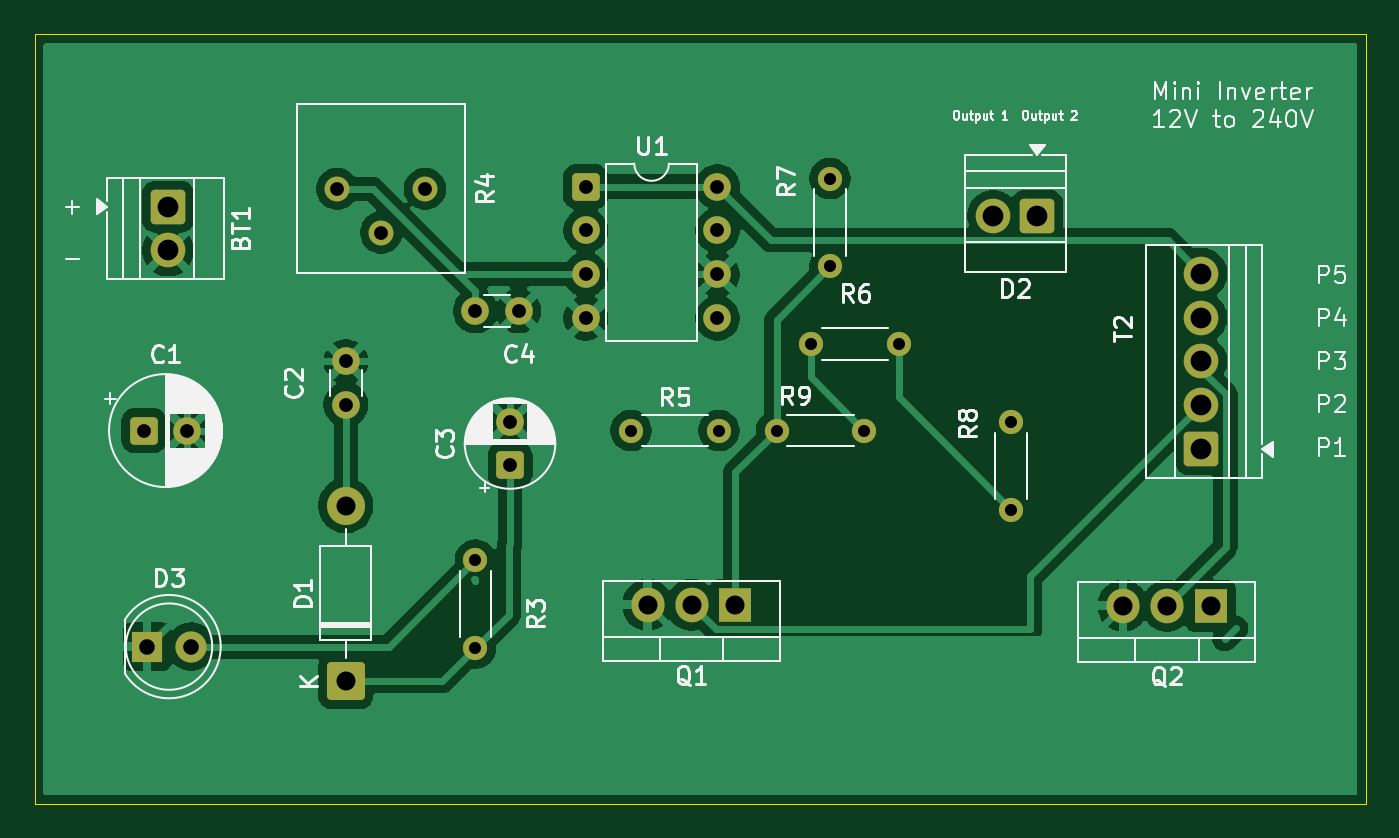
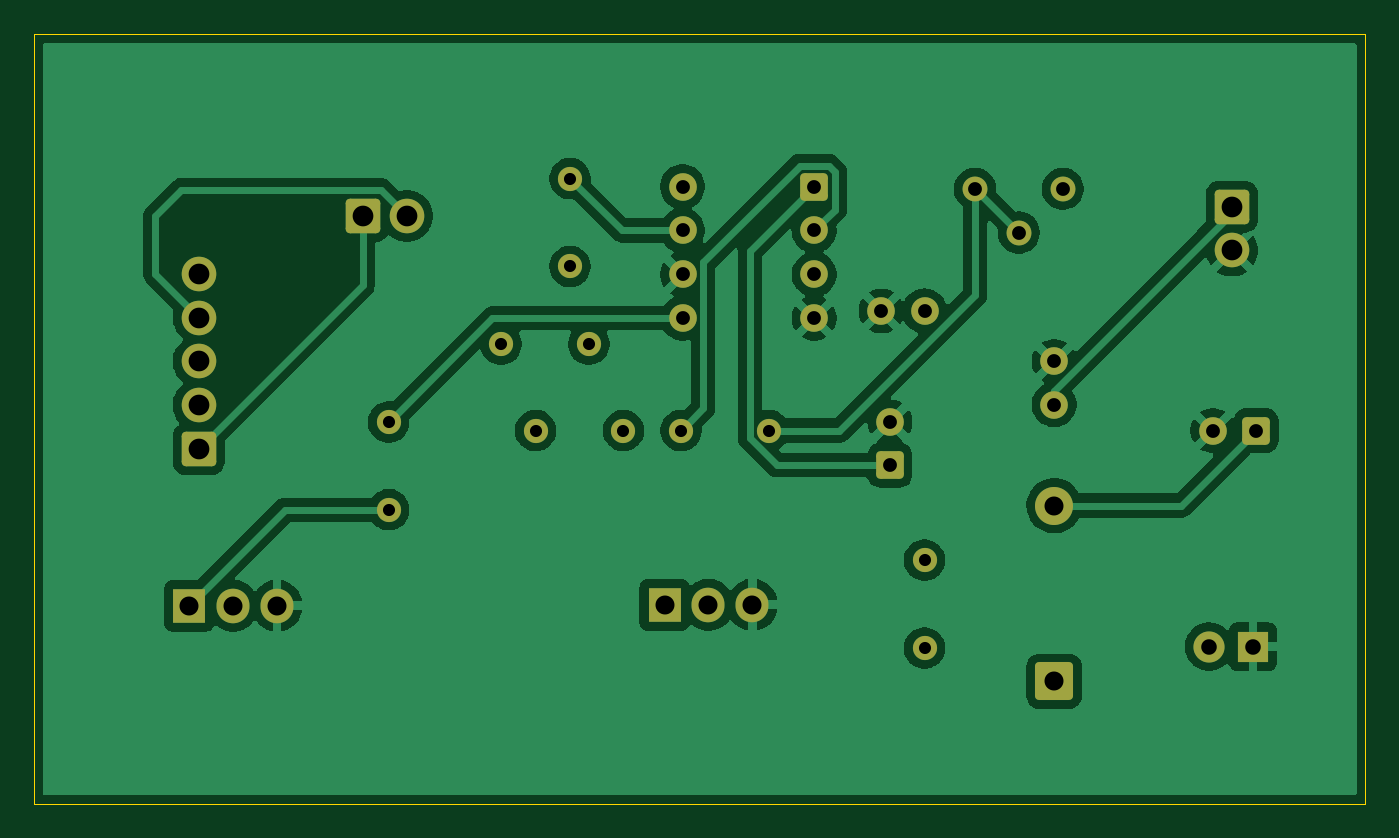
Circuit board: 11 layer files. Board 77.0 x 44.5 mm.
- bottom_copper: kicad 1-B_Cu.gbr (73345 bytes)
- bottom_mask: kicad 1-B_Mask.gbr (3654 bytes)
- paste: kicad 1-B_Paste.gbr (467 bytes)
- bottom_silk: kicad 1-B_Silkscreen.gbr (468 bytes)
- outline: kicad 1-Edge_Cuts.gbr (627 bytes)
- top_copper: kicad 1-F_Cu.gbr (68572 bytes)
- top_mask: kicad 1-F_Mask.gbr (3654 bytes)
- paste: kicad 1-F_Paste.gbr (467 bytes)
- top_silk: kicad 1-F_Silkscreen.gbr (59726 bytes)
- drill: kicad 1-NPTH.drl (276 bytes)
- drill: kicad 1-PTH.drl (1376 bytes)

=== bottom_copper: kicad 1-B_Cu.gbr (73345 bytes, source omitted) ===
=== bottom_mask: kicad 1-B_Mask.gbr ===
%TF.GenerationSoftware,KiCad,Pcbnew,10.0.5*%
%TF.CreationDate,2026-08-26T23:26:57-04:00*%
%TF.ProjectId,kicad 1,6b696361-6420-4312-9e6b-696361645f70,rev?*%
%TF.SameCoordinates,Original*%
%TF.FileFunction,Soldermask,Bot*%
%TF.FilePolarity,Negative*%
%FSLAX46Y46*%
G04 Gerber Fmt 4.6, Leading zero omitted, Abs format (unit mm)*
G04 Created by KiCad (PCBNEW 10.0.5) date 2026-08-26 23:26:57*
%MOMM*%
%LPD*%
G01*
G04 APERTURE LIST*
G04 Aperture macros list*
%AMRoundRect*
0 Rectangle with rounded corners*
0 $1 Rounding radius*
0 $2 $3 $4 $5 $6 $7 $8 $9 X,Y pos of 4 corners*
0 Add a 4 corners polygon primitive as box body*
4,1,4,$2,$3,$4,$5,$6,$7,$8,$9,$2,$3,0*
0 Add four circle primitives for the rounded corners*
1,1,$1+$1,$2,$3*
1,1,$1+$1,$4,$5*
1,1,$1+$1,$6,$7*
1,1,$1+$1,$8,$9*
0 Add four rect primitives between the rounded corners*
20,1,$1+$1,$2,$3,$4,$5,0*
20,1,$1+$1,$4,$5,$6,$7,0*
20,1,$1+$1,$6,$7,$8,$9,0*
20,1,$1+$1,$8,$9,$2,$3,0*%
G04 Aperture macros list end*
%ADD10O,1.905000X2.000000*%
%ADD11R,1.905000X2.000000*%
%ADD12RoundRect,0.250000X-0.750000X0.750000X-0.750000X-0.750000X0.750000X-0.750000X0.750000X0.750000X0*%
%ADD13C,2.000000*%
%ADD14RoundRect,0.250000X0.750000X0.750000X-0.750000X0.750000X-0.750000X-0.750000X0.750000X-0.750000X0*%
%ADD15C,1.400000*%
%ADD16RoundRect,0.250000X-0.550000X-0.550000X0.550000X-0.550000X0.550000X0.550000X-0.550000X0.550000X0*%
%ADD17C,1.600000*%
%ADD18RoundRect,0.250000X0.550000X-0.550000X0.550000X0.550000X-0.550000X0.550000X-0.550000X-0.550000X0*%
%ADD19R,1.800000X1.800000*%
%ADD20C,1.800000*%
%ADD21RoundRect,0.250000X0.750000X-0.750000X0.750000X0.750000X-0.750000X0.750000X-0.750000X-0.750000X0*%
%ADD22RoundRect,0.249999X0.850001X-0.850001X0.850001X0.850001X-0.850001X0.850001X-0.850001X-0.850001X0*%
%ADD23C,2.200000*%
%ADD24C,1.440000*%
G04 APERTURE END LIST*
D10*
%TO.C,Q2*%
X102460000Y-57550000D03*
X105000000Y-57550000D03*
D11*
X107540000Y-57550000D03*
%TD*%
D12*
%TO.C,BT1*%
X47217500Y-34460000D03*
D13*
X47217500Y-37000000D03*
%TD*%
D14*
%TO.C,D2*%
X97500000Y-35000000D03*
D13*
X94960000Y-35000000D03*
%TD*%
D15*
%TO.C,R9*%
X82420000Y-47420000D03*
X87500000Y-47420000D03*
%TD*%
D11*
%TO.C,Q1*%
X80040000Y-57500000D03*
D10*
X77500000Y-57500000D03*
X74960000Y-57500000D03*
%TD*%
D16*
%TO.C,C1*%
X45817621Y-47420000D03*
D17*
X48317621Y-47420000D03*
%TD*%
D15*
%TO.C,R5*%
X74000000Y-47420000D03*
X79080000Y-47420000D03*
%TD*%
D16*
%TO.C,U1*%
X71380000Y-33300000D03*
D17*
X71380000Y-35840000D03*
X71380000Y-38380000D03*
X71380000Y-40920000D03*
X79000000Y-40920000D03*
X79000000Y-38380000D03*
X79000000Y-35840000D03*
X79000000Y-33300000D03*
%TD*%
D15*
%TO.C,R8*%
X96000000Y-52000000D03*
X96000000Y-46920000D03*
%TD*%
D18*
%TO.C,C3*%
X67000000Y-49420000D03*
D17*
X67000000Y-46920000D03*
%TD*%
D19*
%TO.C,D3*%
X46000000Y-59920000D03*
D20*
X48540000Y-59920000D03*
%TD*%
D15*
%TO.C,R7*%
X85500000Y-37920000D03*
X85500000Y-32840000D03*
%TD*%
%TO.C,R6*%
X84420000Y-42420000D03*
X89500000Y-42420000D03*
%TD*%
%TO.C,R3*%
X65000000Y-54920000D03*
X65000000Y-60000000D03*
%TD*%
D21*
%TO.C,T2*%
X107000000Y-48500000D03*
D13*
X107000000Y-45960000D03*
X107000000Y-43420000D03*
X107000000Y-40880000D03*
X107000000Y-38340000D03*
%TD*%
D17*
%TO.C,C4*%
X67500000Y-40500000D03*
X65000000Y-40500000D03*
%TD*%
%TO.C,C2*%
X57500000Y-45920000D03*
X57500000Y-43420000D03*
%TD*%
D22*
%TO.C,D1*%
X57500000Y-61920000D03*
D23*
X57500000Y-51760000D03*
%TD*%
D24*
%TO.C,R4*%
X57000000Y-33420000D03*
X59540000Y-35960000D03*
X62080000Y-33420000D03*
%TD*%
M02*

=== paste: kicad 1-B_Paste.gbr ===
%TF.GenerationSoftware,KiCad,Pcbnew,10.0.5*%
%TF.CreationDate,2026-08-26T23:26:57-04:00*%
%TF.ProjectId,kicad 1,6b696361-6420-4312-9e6b-696361645f70,rev?*%
%TF.SameCoordinates,Original*%
%TF.FileFunction,Paste,Bot*%
%TF.FilePolarity,Positive*%
%FSLAX46Y46*%
G04 Gerber Fmt 4.6, Leading zero omitted, Abs format (unit mm)*
G04 Created by KiCad (PCBNEW 10.0.5) date 2026-08-26 23:26:57*
%MOMM*%
%LPD*%
G01*
G04 APERTURE LIST*
G04 APERTURE END LIST*
M02*

=== bottom_silk: kicad 1-B_Silkscreen.gbr ===
%TF.GenerationSoftware,KiCad,Pcbnew,10.0.5*%
%TF.CreationDate,2026-08-26T23:26:57-04:00*%
%TF.ProjectId,kicad 1,6b696361-6420-4312-9e6b-696361645f70,rev?*%
%TF.SameCoordinates,Original*%
%TF.FileFunction,Legend,Bot*%
%TF.FilePolarity,Positive*%
%FSLAX46Y46*%
G04 Gerber Fmt 4.6, Leading zero omitted, Abs format (unit mm)*
G04 Created by KiCad (PCBNEW 10.0.5) date 2026-08-26 23:26:57*
%MOMM*%
%LPD*%
G01*
G04 APERTURE LIST*
G04 APERTURE END LIST*
M02*

=== outline: kicad 1-Edge_Cuts.gbr ===
%TF.GenerationSoftware,KiCad,Pcbnew,10.0.5*%
%TF.CreationDate,2026-08-26T23:26:57-04:00*%
%TF.ProjectId,kicad 1,6b696361-6420-4312-9e6b-696361645f70,rev?*%
%TF.SameCoordinates,Original*%
%TF.FileFunction,Profile,NP*%
%FSLAX46Y46*%
G04 Gerber Fmt 4.6, Leading zero omitted, Abs format (unit mm)*
G04 Created by KiCad (PCBNEW 10.0.5) date 2026-08-26 23:26:57*
%MOMM*%
%LPD*%
G01*
G04 APERTURE LIST*
%TA.AperFunction,Profile*%
%ADD10C,0.050000*%
%TD*%
G04 APERTURE END LIST*
D10*
X39500000Y-24500000D02*
X116500000Y-24500000D01*
X116500000Y-69000000D01*
X39500000Y-69000000D01*
X39500000Y-24500000D01*
M02*

=== top_copper: kicad 1-F_Cu.gbr (68572 bytes, source omitted) ===
=== top_mask: kicad 1-F_Mask.gbr ===
%TF.GenerationSoftware,KiCad,Pcbnew,10.0.5*%
%TF.CreationDate,2026-08-26T23:26:57-04:00*%
%TF.ProjectId,kicad 1,6b696361-6420-4312-9e6b-696361645f70,rev?*%
%TF.SameCoordinates,Original*%
%TF.FileFunction,Soldermask,Top*%
%TF.FilePolarity,Negative*%
%FSLAX46Y46*%
G04 Gerber Fmt 4.6, Leading zero omitted, Abs format (unit mm)*
G04 Created by KiCad (PCBNEW 10.0.5) date 2026-08-26 23:26:57*
%MOMM*%
%LPD*%
G01*
G04 APERTURE LIST*
G04 Aperture macros list*
%AMRoundRect*
0 Rectangle with rounded corners*
0 $1 Rounding radius*
0 $2 $3 $4 $5 $6 $7 $8 $9 X,Y pos of 4 corners*
0 Add a 4 corners polygon primitive as box body*
4,1,4,$2,$3,$4,$5,$6,$7,$8,$9,$2,$3,0*
0 Add four circle primitives for the rounded corners*
1,1,$1+$1,$2,$3*
1,1,$1+$1,$4,$5*
1,1,$1+$1,$6,$7*
1,1,$1+$1,$8,$9*
0 Add four rect primitives between the rounded corners*
20,1,$1+$1,$2,$3,$4,$5,0*
20,1,$1+$1,$4,$5,$6,$7,0*
20,1,$1+$1,$6,$7,$8,$9,0*
20,1,$1+$1,$8,$9,$2,$3,0*%
G04 Aperture macros list end*
%ADD10O,1.905000X2.000000*%
%ADD11R,1.905000X2.000000*%
%ADD12RoundRect,0.250000X-0.750000X0.750000X-0.750000X-0.750000X0.750000X-0.750000X0.750000X0.750000X0*%
%ADD13C,2.000000*%
%ADD14RoundRect,0.250000X0.750000X0.750000X-0.750000X0.750000X-0.750000X-0.750000X0.750000X-0.750000X0*%
%ADD15C,1.400000*%
%ADD16RoundRect,0.250000X-0.550000X-0.550000X0.550000X-0.550000X0.550000X0.550000X-0.550000X0.550000X0*%
%ADD17C,1.600000*%
%ADD18RoundRect,0.250000X0.550000X-0.550000X0.550000X0.550000X-0.550000X0.550000X-0.550000X-0.550000X0*%
%ADD19R,1.800000X1.800000*%
%ADD20C,1.800000*%
%ADD21RoundRect,0.250000X0.750000X-0.750000X0.750000X0.750000X-0.750000X0.750000X-0.750000X-0.750000X0*%
%ADD22RoundRect,0.249999X0.850001X-0.850001X0.850001X0.850001X-0.850001X0.850001X-0.850001X-0.850001X0*%
%ADD23C,2.200000*%
%ADD24C,1.440000*%
G04 APERTURE END LIST*
D10*
%TO.C,Q2*%
X102460000Y-57550000D03*
X105000000Y-57550000D03*
D11*
X107540000Y-57550000D03*
%TD*%
D12*
%TO.C,BT1*%
X47217500Y-34460000D03*
D13*
X47217500Y-37000000D03*
%TD*%
D14*
%TO.C,D2*%
X97500000Y-35000000D03*
D13*
X94960000Y-35000000D03*
%TD*%
D15*
%TO.C,R9*%
X82420000Y-47420000D03*
X87500000Y-47420000D03*
%TD*%
D11*
%TO.C,Q1*%
X80040000Y-57500000D03*
D10*
X77500000Y-57500000D03*
X74960000Y-57500000D03*
%TD*%
D16*
%TO.C,C1*%
X45817621Y-47420000D03*
D17*
X48317621Y-47420000D03*
%TD*%
D15*
%TO.C,R5*%
X74000000Y-47420000D03*
X79080000Y-47420000D03*
%TD*%
D16*
%TO.C,U1*%
X71380000Y-33300000D03*
D17*
X71380000Y-35840000D03*
X71380000Y-38380000D03*
X71380000Y-40920000D03*
X79000000Y-40920000D03*
X79000000Y-38380000D03*
X79000000Y-35840000D03*
X79000000Y-33300000D03*
%TD*%
D15*
%TO.C,R8*%
X96000000Y-52000000D03*
X96000000Y-46920000D03*
%TD*%
D18*
%TO.C,C3*%
X67000000Y-49420000D03*
D17*
X67000000Y-46920000D03*
%TD*%
D19*
%TO.C,D3*%
X46000000Y-59920000D03*
D20*
X48540000Y-59920000D03*
%TD*%
D15*
%TO.C,R7*%
X85500000Y-37920000D03*
X85500000Y-32840000D03*
%TD*%
%TO.C,R6*%
X84420000Y-42420000D03*
X89500000Y-42420000D03*
%TD*%
%TO.C,R3*%
X65000000Y-54920000D03*
X65000000Y-60000000D03*
%TD*%
D21*
%TO.C,T2*%
X107000000Y-48500000D03*
D13*
X107000000Y-45960000D03*
X107000000Y-43420000D03*
X107000000Y-40880000D03*
X107000000Y-38340000D03*
%TD*%
D17*
%TO.C,C4*%
X67500000Y-40500000D03*
X65000000Y-40500000D03*
%TD*%
%TO.C,C2*%
X57500000Y-45920000D03*
X57500000Y-43420000D03*
%TD*%
D22*
%TO.C,D1*%
X57500000Y-61920000D03*
D23*
X57500000Y-51760000D03*
%TD*%
D24*
%TO.C,R4*%
X57000000Y-33420000D03*
X59540000Y-35960000D03*
X62080000Y-33420000D03*
%TD*%
M02*

=== paste: kicad 1-F_Paste.gbr ===
%TF.GenerationSoftware,KiCad,Pcbnew,10.0.5*%
%TF.CreationDate,2026-08-26T23:26:57-04:00*%
%TF.ProjectId,kicad 1,6b696361-6420-4312-9e6b-696361645f70,rev?*%
%TF.SameCoordinates,Original*%
%TF.FileFunction,Paste,Top*%
%TF.FilePolarity,Positive*%
%FSLAX46Y46*%
G04 Gerber Fmt 4.6, Leading zero omitted, Abs format (unit mm)*
G04 Created by KiCad (PCBNEW 10.0.5) date 2026-08-26 23:26:57*
%MOMM*%
%LPD*%
G01*
G04 APERTURE LIST*
G04 APERTURE END LIST*
M02*

=== top_silk: kicad 1-F_Silkscreen.gbr (59726 bytes, source omitted) ===
=== drill: kicad 1-NPTH.drl ===
M48
; DRILL file KiCad 10.0.5 date 2026-08-26T23:27:04
; FORMAT={-:-/ absolute / metric / decimal}
; #@! TF.CreationDate,2026-08-26T23:27:04-04:00
; #@! TF.GenerationSoftware,Kicad,Pcbnew,10.0.5
; #@! TF.FileFunction,NonPlated,1,2,NPTH
FMAT,2
METRIC
%
G90
G05
M30

=== drill: kicad 1-PTH.drl ===
M48
; DRILL file KiCad 10.0.5 date 2026-08-26T23:27:04
; FORMAT={-:-/ absolute / metric / decimal}
; #@! TF.CreationDate,2026-08-26T23:27:04-04:00
; #@! TF.GenerationSoftware,Kicad,Pcbnew,10.0.5
; #@! TF.FileFunction,Plated,1,2,PTH
FMAT,2
METRIC
; #@! TA.AperFunction,Plated,PTH,ViaDrill
T1C0.300
; #@! TA.AperFunction,Plated,PTH,ComponentDrill
T2C0.700
; #@! TA.AperFunction,Plated,PTH,ComponentDrill
T3C0.800
; #@! TA.AperFunction,Plated,PTH,ComponentDrill
T4C0.900
; #@! TA.AperFunction,Plated,PTH,ComponentDrill
T5C1.100
; #@! TA.AperFunction,Plated,PTH,ComponentDrill
T6C1.200
%
G90
G05
T1
X65.0Y-54.92
T2
X65.0Y-54.92
X65.0Y-60.0
X74.0Y-47.42
X79.08Y-47.42
X82.42Y-47.42
X84.42Y-42.42
X85.5Y-32.84
X85.5Y-37.92
X87.5Y-47.42
X89.5Y-42.42
X96.0Y-46.92
X96.0Y-52.0
T3
X45.818Y-47.42
X48.318Y-47.42
X57.0Y-33.42
X57.5Y-43.42
X57.5Y-45.92
X59.54Y-35.96
X62.08Y-33.42
X65.0Y-40.5
X67.0Y-46.92
X67.0Y-49.42
X67.5Y-40.5
X71.38Y-33.3
X71.38Y-35.84
X71.38Y-38.38
X71.38Y-40.92
X79.0Y-33.3
X79.0Y-35.84
X79.0Y-38.38
X79.0Y-40.92
T4
X46.0Y-59.92
X48.54Y-59.92
T5
X57.5Y-51.76
X57.5Y-61.92
X74.96Y-57.5
X77.5Y-57.5
X80.04Y-57.5
X102.46Y-57.55
X105.0Y-57.55
X107.54Y-57.55
T6
X47.218Y-34.46
X47.218Y-37.0
X94.96Y-35.0
X97.5Y-35.0
X107.0Y-38.34
X107.0Y-40.88
X107.0Y-43.42
X107.0Y-45.96
X107.0Y-48.5
M30
